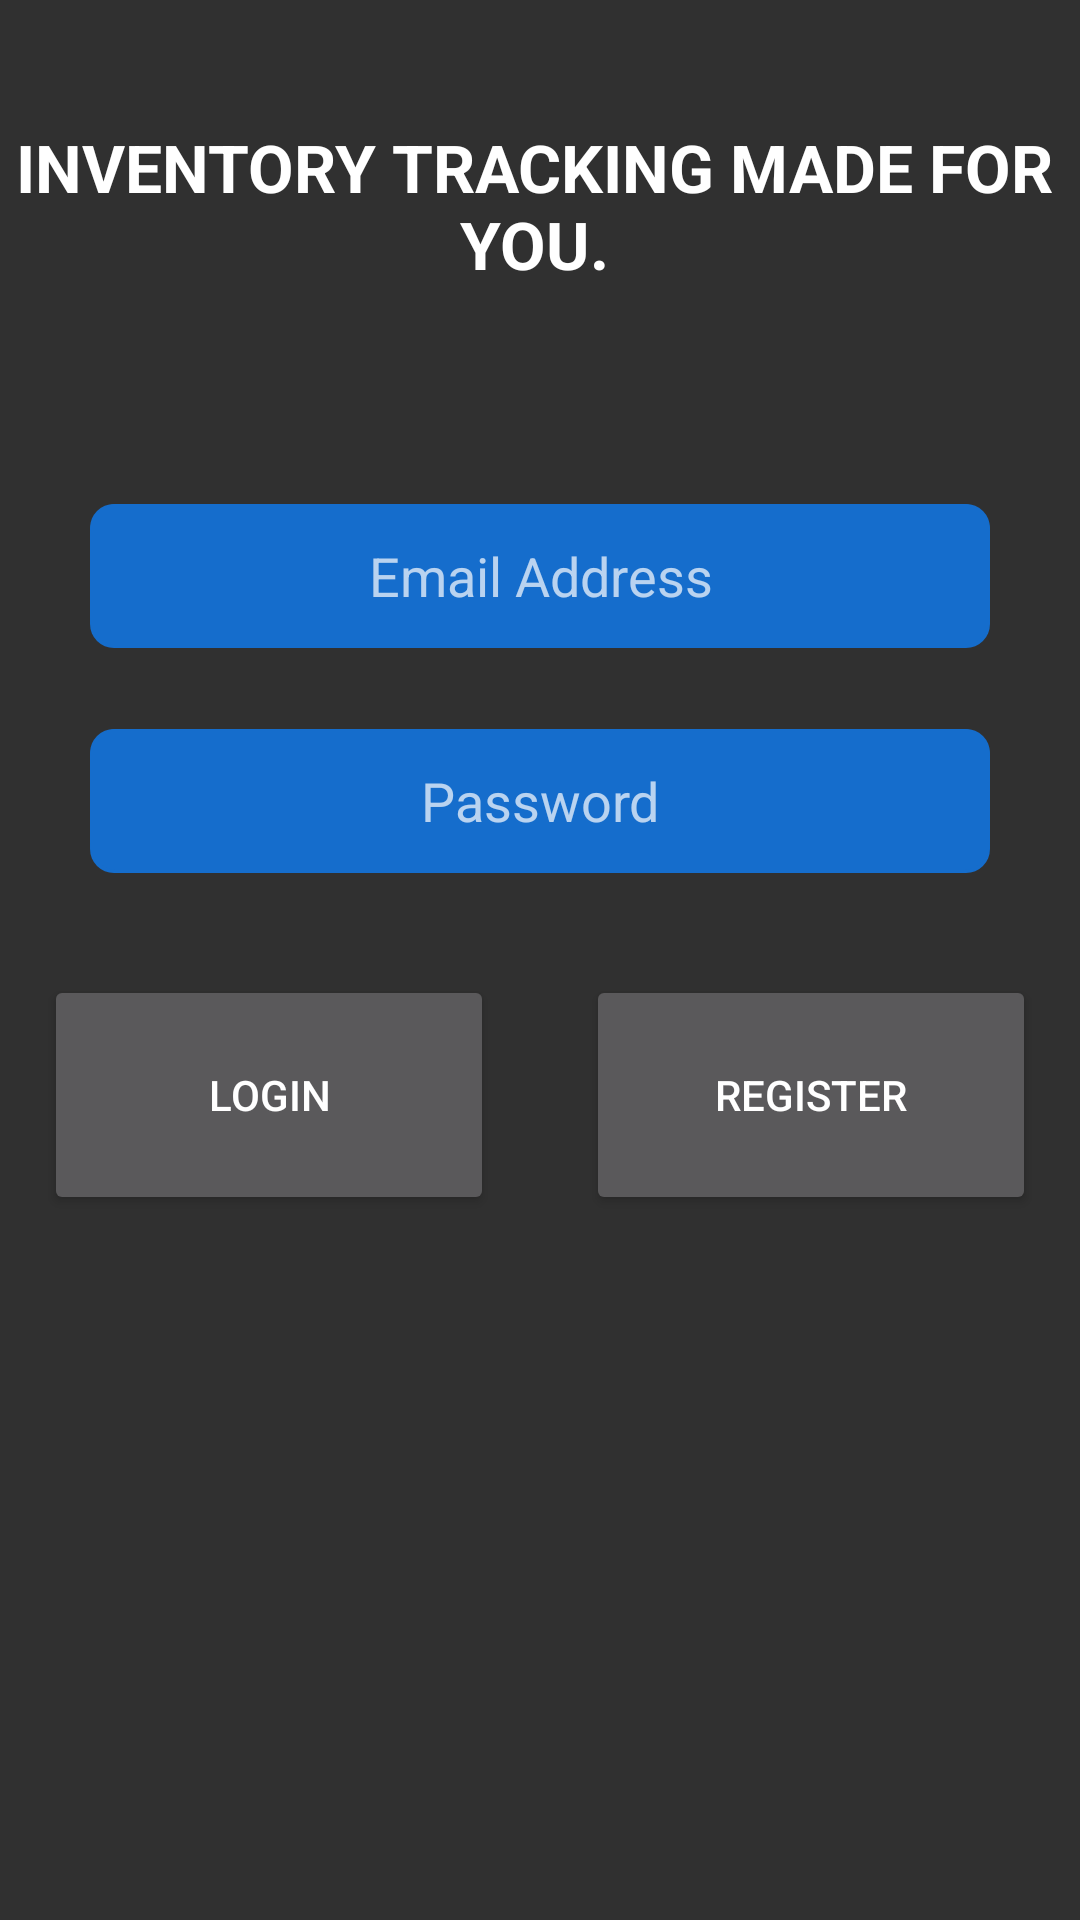

Write the Android layout XML for this screen, with the resource values it uses.
<!-- AndroidManifest.xml: application theme Theme.AppCompat -->
<!-- res/layout/activity_main.xml -->
<?xml version="1.0" encoding="utf-8"?>
<androidx.constraintlayout.widget.ConstraintLayout xmlns:android="http://schemas.android.com/apk/res/android"
    xmlns:app="http://schemas.android.com/apk/res-auto"
    xmlns:tools="http://schemas.android.com/tools"
    android:layout_width="match_parent"
    android:layout_height="match_parent"
    tools:context=".MainActivity">


    <Button
        android:id="@+id/loginButton"
        android:layout_width="150dp"
        android:layout_height="80dp"
        android:layout_marginTop="31dp"
        android:layout_marginEnd="8dp"
        android:layout_marginBottom="232dp"
        android:text="@string/login_button"
        app:layout_constraintBottom_toBottomOf="parent"
        app:layout_constraintEnd_toStartOf="@+id/registerButton"
        app:layout_constraintHorizontal_bias="0.5"
        app:layout_constraintStart_toStartOf="parent"
        app:layout_constraintTop_toBottomOf="@+id/editTextTextPassword" />

    <Button
        android:id="@+id/registerButton"
        android:layout_width="150dp"
        android:layout_height="80dp"
        android:layout_marginStart="8dp"
        android:layout_marginTop="31dp"
        android:layout_marginBottom="232dp"
        android:text="@string/register_button"
        app:layout_constraintBottom_toBottomOf="parent"
        app:layout_constraintEnd_toEndOf="parent"
        app:layout_constraintHorizontal_bias="0.5"
        app:layout_constraintStart_toEndOf="@+id/loginButton"
        app:layout_constraintTop_toBottomOf="@+id/editTextTextPassword" />

    <EditText
        android:id="@+id/editTextTextPassword"
        android:layout_width="300dp"
        android:layout_height="48dp"
        android:layout_marginTop="24dp"
        android:autofillHints="username"
        android:background="@drawable/roundstyle"
        android:backgroundTint="#FF156DCC"
        tools:textColorHint="#000000"
        android:ems="10"
        android:hint="@string/edit_password"
        android:inputType="textPassword"
        android:singleLine="true"
        android:textAlignment="center"
        app:layout_constraintBottom_toTopOf="@+id/loginButton"
        app:layout_constraintEnd_toEndOf="parent"
        app:layout_constraintHorizontal_bias="0.5"
        app:layout_constraintStart_toStartOf="parent"
        app:layout_constraintTop_toBottomOf="@+id/editTextTextPersonName"/>


    <EditText
        android:id="@+id/editTextTextPersonName"
        android:layout_width="300dp"
        android:layout_height="48dp"
        android:layout_marginStart="32dp"
        android:layout_marginTop="168dp"
        android:layout_marginEnd="32dp"
        android:autofillHints="password"
        android:background="@drawable/roundstyle"
        android:backgroundTint="#FF156DCC"
        android:ems="10"
        android:hint="@string/edit_username"
        android:inputType="textPersonName"
        android:textAlignment="center"
        android:textColor="#000000"
        app:layout_constraintEnd_toEndOf="parent"
        app:layout_constraintHorizontal_bias="0.503"
        app:layout_constraintStart_toStartOf="parent"
        app:layout_constraintTop_toTopOf="parent"
        tools:textColorHint="#000000" />

    <TextView
        android:id="@+id/textView2"
        android:layout_width="wrap_content"
        android:layout_height="wrap_content"
        android:layout_marginStart="174dp"
        android:layout_marginTop="41dp"
        android:layout_marginEnd="179dp"
        android:clickable="false"
        android:text="@string/app_name"
        android:textAlignment="center"
        android:textAllCaps="true"
        android:textAppearance="@style/TextAppearance.AppCompat.Large"
        android:textStyle="bold"
        app:layout_constraintEnd_toEndOf="parent"
        app:layout_constraintHorizontal_bias="0.5"
        app:layout_constraintStart_toStartOf="parent"
        app:layout_constraintTop_toTopOf="parent" />

</androidx.constraintlayout.widget.ConstraintLayout>
<!-- resources referenced by this layout -->
<resources>
  <!-- drawable roundstyle (drawable) -->
  <?xml version="1.0" encoding="utf-8"?>
  <layer-list xmlns:android="http://schemas.android.com/apk/res/android">
  
  <item>
      <shape  android:shape="rectangle">
  
          <solid android:color="#d8d8d8" />
          <corners android:radius="8dp" />
  
      </shape>
  </item>
      <item android:bottom="3px">
  
          <shape  android:shape="rectangle">
  
              <solid android:color="#FF156DCC" />
              <corners android:radius="9dp" />
  
  
          </shape>
  
      </item>
  
  </layer-list>
  <string name="app_name">Inventory Tracking Made For You.</string>
  <string name="edit_password">Password</string>
  <string name="edit_username">Email Address</string>
  <string name="login_button">Login</string>
  <string name="register_button">Register</string>
</resources>
